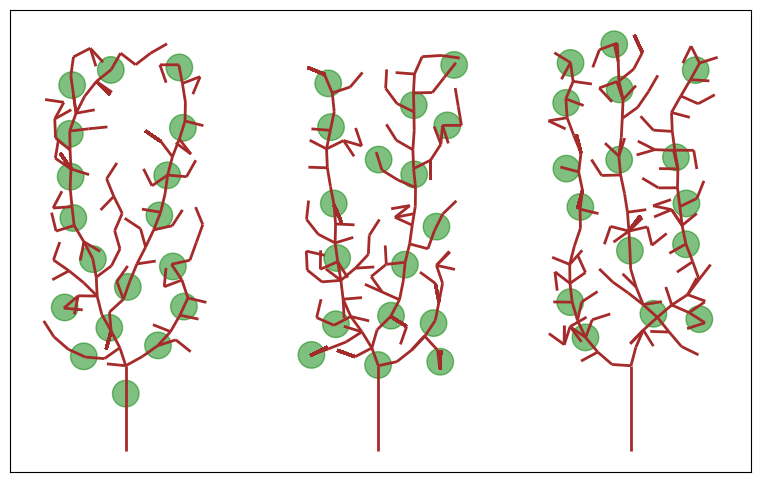

The matplotlib source for this figure:
"""#1
import numpy as np
import matplotlib.pyplot as plt

def generate_symmetric_sprite(size=5):
    sprite = np.zeros((size, size), dtype=int)
    for i in range(size):
        for j in range((size + 1) // 2):
            sprite[i, j] = np.random.randint(0, 2)
    for i in range(size):
        for j in range((size + 1) // 2, size):
            sprite[i, j] = sprite[i, size - 1 - j]
    return sprite

def plot_sprite(sprite):
    plt.imshow(sprite, cmap='gray')
    plt.axis('off')
    plt.show()

sprite = generate_symmetric_sprite()
plot_sprite(sprite)

#2

import numpy as np
import matplotlib.pyplot as plt

def generate_symmetric_sprite(size=5):
    sprite = np.zeros((size, size), dtype=int)
    for i in range(size):
        for j in range((size + 1) // 2):
            sprite[i, j] = np.random.randint(0, 2)
    for i in range(size):
        for j in range((size + 1) // 2, size):
            sprite[i, j] = sprite[i, size - 1 - j]
    return sprite

def generate_sprite_map(rows, cols, sprite_size=5, padding=1, side_padding=2, top_bottom_padding=2):
    map_height = rows * sprite_size + (rows - 1) * padding + 2 * top_bottom_padding
    map_width = cols * sprite_size + (cols - 1) * padding + 2 * side_padding
    sprite_map = np.zeros((map_height, map_width), dtype=int)
    for i in range(rows):
        for j in range(cols):
            sprite = generate_symmetric_sprite(sprite_size)
            y_start = top_bottom_padding + i * (sprite_size + padding)
            y_end = y_start + sprite_size
            x_start = side_padding + j * (sprite_size + padding)
            x_end = x_start + sprite_size
            sprite_map[y_start:y_end, x_start:x_end] = sprite
    return sprite_map

def plot_sprite_map(sprite_map):
    plt.imshow(sprite_map, cmap='gray')
    plt.axis('off')
    plt.show()

rows = 10
cols = 20
sprite_size = 5
padding = 1
side_padding = 2
top_bottom_padding = 2

sprite_map = generate_sprite_map(rows, cols, sprite_size, padding, side_padding, top_bottom_padding)
plot_sprite_map(sprite_map)


#3
import numpy as np
import matplotlib.pyplot as plt

PICO_8_PALETTE = [
    (29, 43, 83), (126, 37, 83), (0, 135, 81), (171, 82, 54),
    (95, 87, 79), (194, 195, 199), (255, 241, 232), (255, 0, 77),
    (255, 163, 0), (255, 236, 39), (0, 228, 54), (41, 173, 255),
    (131, 118, 156), (255, 119, 168), (255, 204, 170), (0, 0, 0)
]

def generate_symmetric_sprite(n, m):
    sprite = np.zeros((n, m, 3), dtype=int)
    color_indices = np.random.choice(len(PICO_8_PALETTE) - 1, 2, replace=False)
    color1 = PICO_8_PALETTE[color_indices[0]]
    color2 = PICO_8_PALETTE[color_indices[1]]
    black_color = PICO_8_PALETTE[-1]
    for i in range(n):
        for j in range((m + 1) // 2):
            random_value = np.random.randint(0, 3)
            if random_value == 0:
                sprite[i, j] = color1
            elif random_value == 1:
                sprite[i, j] = color2
            else:
                sprite[i, j] = black_color
    for i in range(n):
        for j in range((m + 1) // 2, m):
            sprite[i, j] = sprite[i, m - 1 - j]
    return sprite

def generate_sprite_map(rows, cols, n, m, padding=1, side_padding=2, top_bottom_padding=2):
    map_height = rows * n + (rows - 1) * padding + 2 * top_bottom_padding
    map_width = cols * m + (cols - 1) * padding + 2 * side_padding
    sprite_map = np.zeros((map_height, map_width, 3), dtype=int)
    for i in range(rows):
        for j in range(cols):
            sprite = generate_symmetric_sprite(n, m)
            y_start = top_bottom_padding + i * (n + padding)
            y_end = y_start + n
            x_start = side_padding + j * (m + padding)
            x_end = x_start + m
            sprite_map[y_start:y_end, x_start:x_end] = sprite
    return sprite_map

def plot_sprite_map(sprite_map):
    plt.imshow(sprite_map)
    plt.axis('off')
    plt.show()

try:
    n = int(input("Введите высоту спрайта (n): "))
    m = int(input("Введите ширину спрайта (m): "))
    if n <= 0 or m <= 0:
        raise ValueError("Размеры спрайта должны быть положительными числами.")
except ValueError as e:
    print(f"Ошибка ввода: {e}")
    exit()

rows = 10
cols = 20
padding = 1
side_padding = 2
top_bottom_padding = 2

sprite_map = generate_sprite_map(rows, cols, n, m, padding, side_padding, top_bottom_padding)
plot_sprite_map(sprite_map)"""

"""
#2.5

import numpy as np
import matplotlib.pyplot as plt
from matplotlib.collections import LineCollection

def generate_attraction_points(n, width, height):
    return np.random.rand(n, 2) * [width, height]

def absorb_points(nodes, points, dk):
    to_remove = []
    for i, point in enumerate(points):
        if np.min(np.linalg.norm(nodes - point, axis=1)) < dk:
            to_remove.append(i)
    return np.delete(points, to_remove, axis=0)

def find_influence_sets(nodes, points, di):
    influence_sets = {i: [] for i in range(len(nodes))}
    for point in points:
        distances = np.linalg.norm(nodes - point, axis=1)
        closest_idx = np.argmin(distances)
        if distances[closest_idx] <= di:
            influence_sets[closest_idx].append(point)
    return influence_sets

def grow_tree(attraction_points, initial_node, dk, di, D, steps):
    nodes = np.array([initial_node])
    segments = []
    points = np.copy(attraction_points)

    for _ in range(steps):
        # Шаг 2: Поглощение точек
        points = absorb_points(nodes, points, dk)
        if len(points) == 0:
            break

        # Шаг 3: Поиск множеств влияния
        influence_sets = find_influence_sets(nodes, points, di)

        # Шаг 4: Рост новых узлов
        new_nodes = []
        for idx, S_v in influence_sets.items():
            if S_v:
                vectors = [(s - nodes[idx])/np.linalg.norm(s - nodes[idx]) for s in S_v]
                n_vec = np.sum(vectors, axis=0)
                if np.linalg.norm(n_vec) > 1e-6:
                    n_hat = n_vec / np.linalg.norm(n_vec)
                    new_node = nodes[idx] + n_hat * D
                    new_nodes.append(new_node)
                    segments.append([nodes[idx], new_node])

        if new_nodes:
            nodes = np.vstack([nodes, new_nodes])
        else:
            break

    return nodes, segments

def plot_trees(trees):
    fig, ax = plt.subplots(figsize=(10, 6))
    for tree in trees:
        segments = tree['segments']
        lc = LineCollection(segments, colors='green', linewidths=1)
        ax.add_collection(lc)
    ax.autoscale()
    ax.set_aspect('equal')
    ax.set_xticks([])
    ax.set_yticks([])
    plt.show()

def generate_initial_positions(num_trees, width, height, min_distance):
    positions = []
    zone_width = width / num_trees
    for i in range(num_trees):
        x = i * zone_width + zone_width / 2
        y = np.random.uniform(0, height / 4)
        positions.append([x, y])
    return positions

# Параметры
width, height = 400, 250
n_points = 500
num_trees = 1  # Количество деревьев
min_distance = 20  # Минимальное расстояние между деревьями
dk = 5
di = 40
D = 10
steps = 100

# Начальные позиции с учетом минимального расстояния
initial_positions = generate_initial_positions(num_trees, width, height, min_distance)

# Генерация
trees = []
for i in range(num_trees):
    # Определяем зону для каждого дерева
    zone_width = width / num_trees
    left = i * zone_width
    right = (i + 1) * zone_width
    zone_points = generate_attraction_points(n_points // num_trees, zone_width - min_distance, height)
    zone_points[:, 0] += left + min_distance / 2  # Сдвигаем точки в свою зону

    # Генерация дерева
    nodes, segments = grow_tree(zone_points, initial_positions[i], dk, di, D, steps)
    trees.append({'nodes': nodes, 'segments': segments})

# Визуализация
plot_trees(trees)
"""

#2.6
import numpy as np
import matplotlib.pyplot as plt
from matplotlib.collections import LineCollection
from matplotlib.patches import Circle


def generate_attraction_points(n, width, height, min_y):
    """Генерация точек притяжения выше min_y"""
    points = np.random.rand(n, 2) * [width, height - min_y]  # Генерация точек выше min_y
    points[:, 1] += min_y  # Сдвигаем точки вверх
    return points


def absorb_points(nodes, points, dk):
    """Удалить точки, находящиеся ближе dk к любому узлу дерева"""
    to_remove = []
    for i, point in enumerate(points):
        if np.min(np.linalg.norm(nodes - point, axis=1)) < dk:
            to_remove.append(i)
    return np.delete(points, to_remove, axis=0)


def find_influence_sets(nodes, points, di):
    """Найти множества S(v) для узлов конкретного дерева"""
    influence_sets = {i: [] for i in range(len(nodes))}
    for point in points:
        distances = np.linalg.norm(nodes - point, axis=1)
        closest_idx = np.argmin(distances)
        if distances[closest_idx] <= di:
            influence_sets[closest_idx].append(point)
    return influence_sets


def grow_tree(attraction_points, initial_node, dk, di, D, steps, trunk_length):
    # Преобразуем initial_node в массив NumPy
    initial_node = np.array(initial_node, dtype=float)

    # Создаем ствол
    trunk_end = initial_node + np.array([0, trunk_length])  # Вершина ствола
    nodes = np.array([initial_node, trunk_end])  # Начальные узлы: основание и вершина ствола
    segments = [[initial_node, trunk_end]]  # Сегмент ствола
    points = np.copy(attraction_points)

    for _ in range(steps):
        # Шаг 2: Поглощение точек
        points = absorb_points(nodes, points, dk)
        if len(points) == 0:
            break

        # Шаг 3: Поиск множеств влияния
        influence_sets = find_influence_sets(nodes, points, di)

        # Шаг 4: Рост новых узлов
        new_nodes = []
        for idx, S_v in influence_sets.items():
            if S_v:
                vectors = [(s - nodes[idx]) / np.linalg.norm(s - nodes[idx]) for s in S_v]
                n_vec = np.sum(vectors, axis=0)
                if np.linalg.norm(n_vec) > 1e-6:
                    n_hat = n_vec / np.linalg.norm(n_vec)
                    new_node = nodes[idx] + n_hat * D
                    new_nodes.append(new_node)
                    segments.append([nodes[idx], new_node])

        if new_nodes:
            nodes = np.vstack([nodes, new_nodes])
        else:
            break

    return nodes, segments


def add_leaves(ax, segments, leaf_radius, leaf_probability, max_leaves_per_segment, min_distance_between_leaves):
    """Добавляет листья на ветки дерева"""
    leaves = []  # Список для хранения позиций листьев
    for segment in segments:
        # Добавляем листья только с вероятностью leaf_probability
        if np.random.rand() < leaf_probability:
            # Количество листьев на текущем сегменте
            num_leaves = np.random.randint(1, max_leaves_per_segment + 1)
            for _ in range(num_leaves):
                t = np.random.uniform(0, 1)  # Случайная позиция вдоль сегмента
                x = segment[0][0] + t * (segment[1][0] - segment[0][0])
                y = segment[0][1] + t * (segment[1][1] - segment[0][1])
                # Проверяем расстояние до других листьев
                if all(np.linalg.norm(np.array([x, y]) - np.array(leaf)) >= min_distance_between_leaves for leaf in
                       leaves):
                    leaves.append((x, y))
                    # Добавление круга (листа)
                    leaf_circle = Circle((x, y), leaf_radius, color='green', alpha=0.5)  # Полупрозрачный зеленый круг
                    ax.add_patch(leaf_circle)


def plot_trees(trees, leaf_radius=4, leaf_probability=0.3, max_leaves_per_segment=3, min_distance_between_leaves=10):
    fig, ax = plt.subplots(figsize=(10, 6))
    for tree in trees:
        segments = tree['segments']
        lc = LineCollection(segments, colors='brown', linewidths=2)  # Коричневые ветки
        ax.add_collection(lc)
        # Добавляем листья
        add_leaves(ax, segments, leaf_radius, leaf_probability, max_leaves_per_segment, min_distance_between_leaves)
    ax.autoscale()
    ax.set_aspect('equal')
    ax.set_xticks([])
    ax.set_yticks([])
    plt.show()


def generate_initial_positions(num_trees, width, height, min_distance, trunk_base_y):
    positions = []
    zone_width = width / num_trees
    for i in range(num_trees):
        x = i * zone_width + zone_width / 2
        y = trunk_base_y  # Основание ствола на высоте trunk_base_y
        positions.append([x, y])
    return positions


# Параметры
width, height = 400, 250
n_points = 500
num_trees = 3  # Количество деревьев
min_distance = 50  # Минимальное расстояние между деревьями
dk = 5
di = 40
D = 10
steps = 100
trunk_length = 45  # Длина ствола
trunk_base_y = 35  # Высота основания ствола
leaf_radius = 7  # Радиус листьев (увеличен в 2 раза)
leaf_probability = 0.4  # Вероятность появления листьев на сегменте
max_leaves_per_segment = 3  # Максимальное количество листьев на сегмент
min_distance_between_leaves = 20  # Минимальное расстояние между листьями

# Начальные позиции с учетом минимального расстояния
initial_positions = generate_initial_positions(num_trees, width, height, min_distance, trunk_base_y)

# Генерация
trees = []
for i in range(num_trees):
    # Определяем зону для каждого дерева
    zone_width = width / num_trees
    left = i * zone_width
    right = (i + 1) * zone_width
    zone_points = generate_attraction_points(n_points // num_trees, zone_width - min_distance, height,
                                             trunk_base_y + trunk_length)
    zone_points[:, 0] += left + min_distance / 2  # Сдвигаем точки в свою зону

    # Генерация дерева
    nodes, segments = grow_tree(zone_points, initial_positions[i], dk, di, D, steps, trunk_length)
    trees.append({'nodes': nodes, 'segments': segments})

# Визуализация
plot_trees(trees, leaf_radius, leaf_probability, max_leaves_per_segment, min_distance_between_leaves)